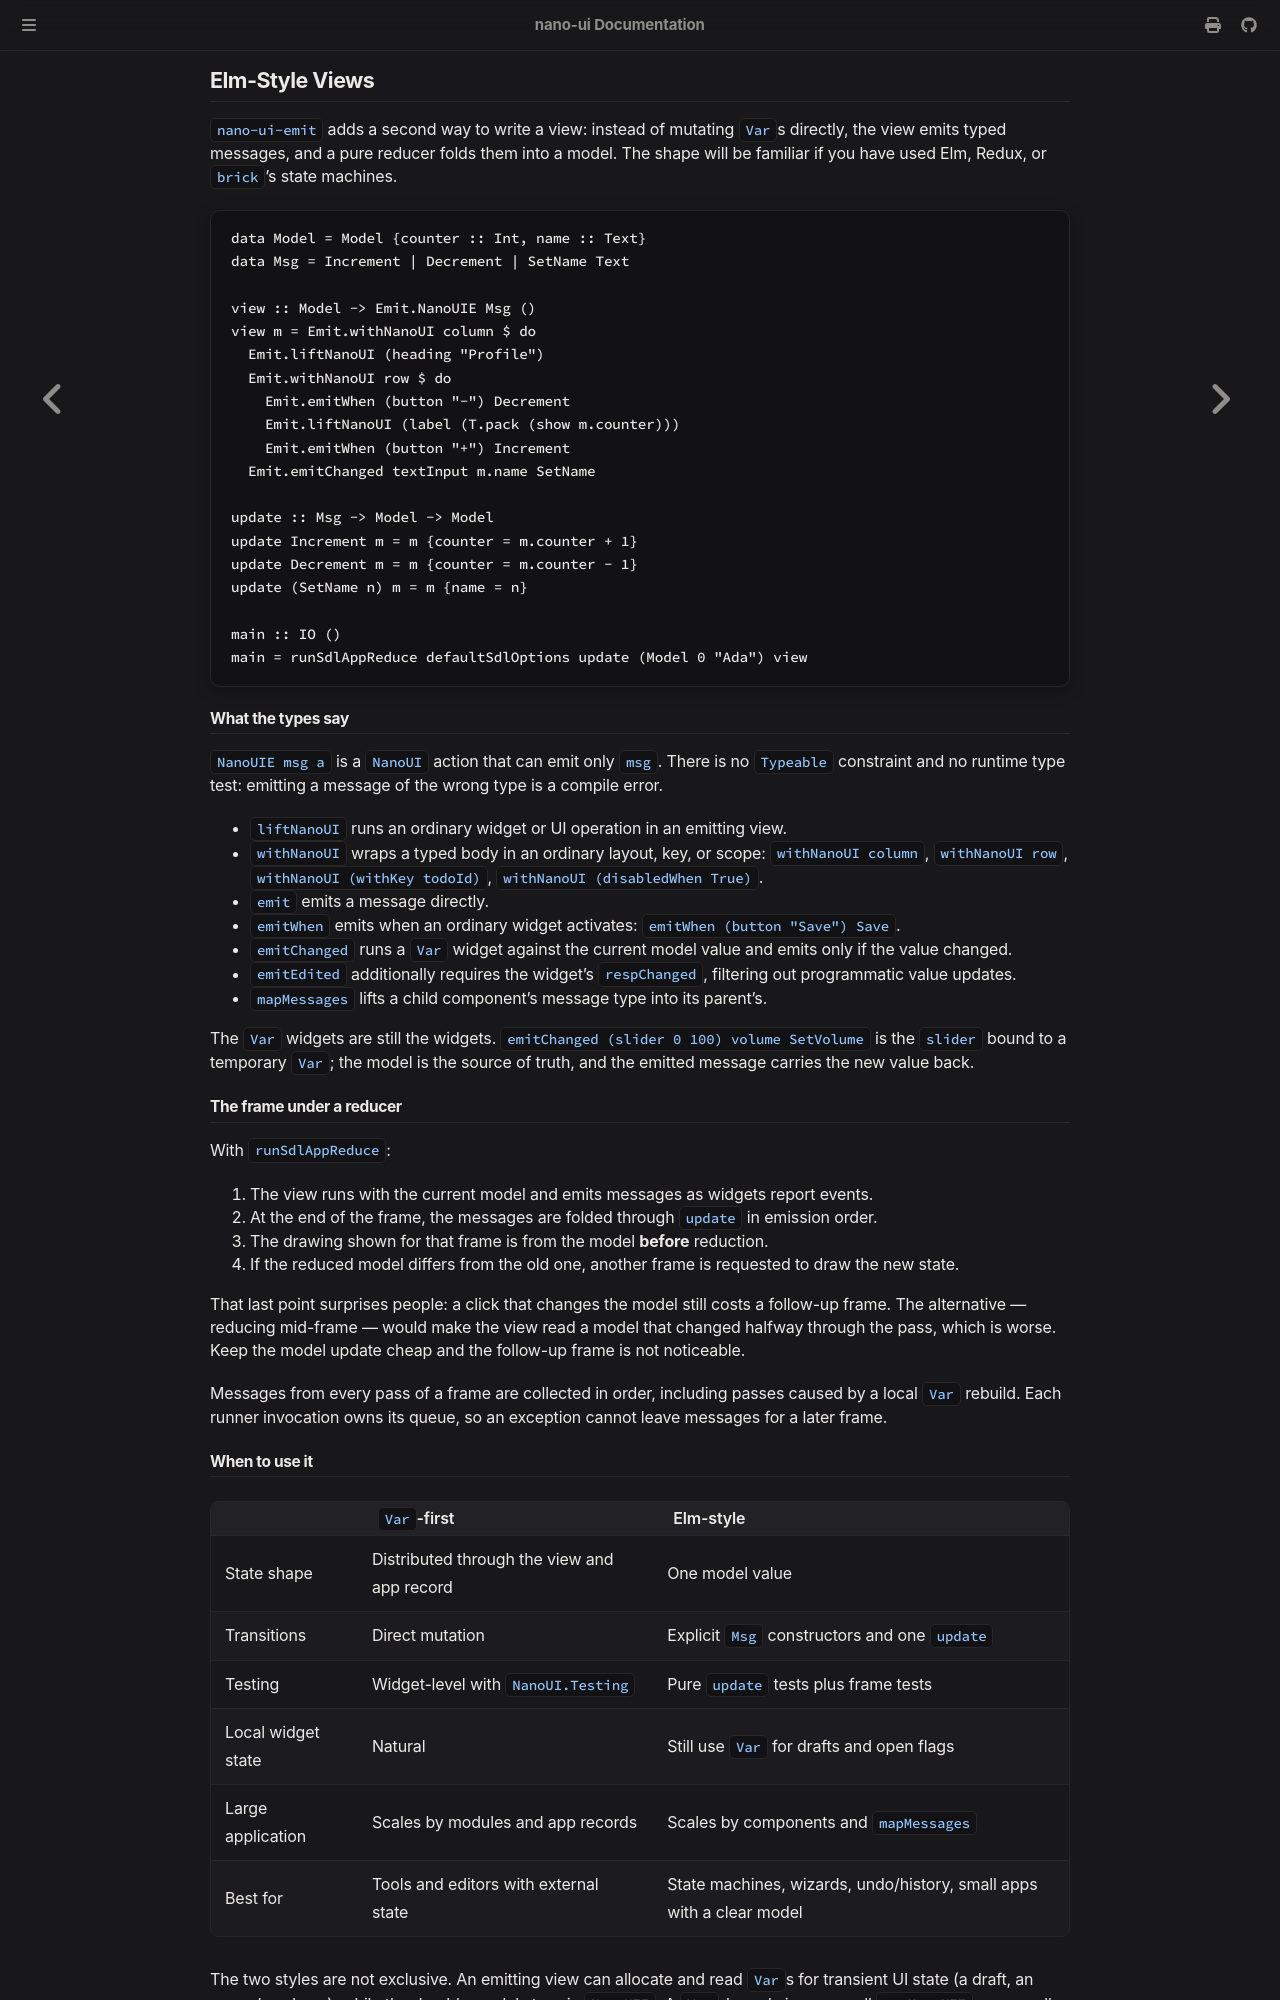

repository: goolord/nano-ui · page: elm/overview.html · generator: mdbook

# Elm-Style Views

`nano-ui-emit` adds a second way to write a view: instead of mutating `Var`s directly, the view emits typed messages, and a pure reducer folds them into a model. The shape will be familiar if you have used Elm, Redux, or `brick`'s state machines.

```haskell
data Model = Model {counter :: Int, name :: Text}
data Msg = Increment | Decrement | SetName Text

view :: Model -> Emit.NanoUIE Msg ()
view m = Emit.withNanoUI column $ do
  Emit.liftNanoUI (heading "Profile")
  Emit.withNanoUI row $ do
    Emit.emitWhen (button "-") Decrement
    Emit.liftNanoUI (label (T.pack (show m.counter)))
    Emit.emitWhen (button "+") Increment
  Emit.emitChanged textInput m.name SetName

update :: Msg -> Model -> Model
update Increment m = m {counter = m.counter + 1}
update Decrement m = m {counter = m.counter - 1}
update (SetName n) m = m {name = n}

main :: IO ()
main = runSdlAppReduce defaultSdlOptions update (Model 0 "Ada") view
```

## What the types say

`NanoUIE msg a` is a `NanoUI` action that can emit only `msg`. There is no `Typeable` constraint and no runtime type test: emitting a message of the wrong type is a compile error.

- **`liftNanoUI`** runs an ordinary widget or UI operation in an emitting view.
- **`withNanoUI`** wraps a typed body in an ordinary layout, key, or scope: `withNanoUI column`, `withNanoUI row`, `withNanoUI (withKey todoId)`, `withNanoUI (disabledWhen True)`.
- **`emit`** emits a message directly.
- **`emitWhen`** emits when an ordinary widget activates: `emitWhen (button "Save") Save`.
- **`emitChanged`** runs a `Var` widget against the current model value and emits only if the value changed.
- **`emitEdited`** additionally requires the widget's `respChanged`, filtering out programmatic value updates.
- **`mapMessages`** lifts a child component's message type into its parent's.

The `Var` widgets are still the widgets. `emitChanged (slider 0 100) volume SetVolume` is the `slider` bound to a temporary `Var`; the model is the source of truth, and the emitted message carries the new value back.

## The frame under a reducer

With `runSdlAppReduce`:

1. The view runs with the current model and emits messages as widgets report events.
2. At the end of the frame, the messages are folded through `update` in emission order.
3. The drawing shown for that frame is from the model **before** reduction.
4. If the reduced model differs from the old one, another frame is requested to draw the new state.

That last point surprises people: a click that changes the model still costs a follow-up frame. The alternative — reducing mid-frame — would make the view read a model that changed halfway through the pass, which is worse. Keep the model update cheap and the follow-up frame is not noticeable.

Messages from every pass of a frame are collected in order, including passes caused by a local `Var` rebuild. Each runner invocation owns its queue, so an exception cannot leave messages for a later frame.
